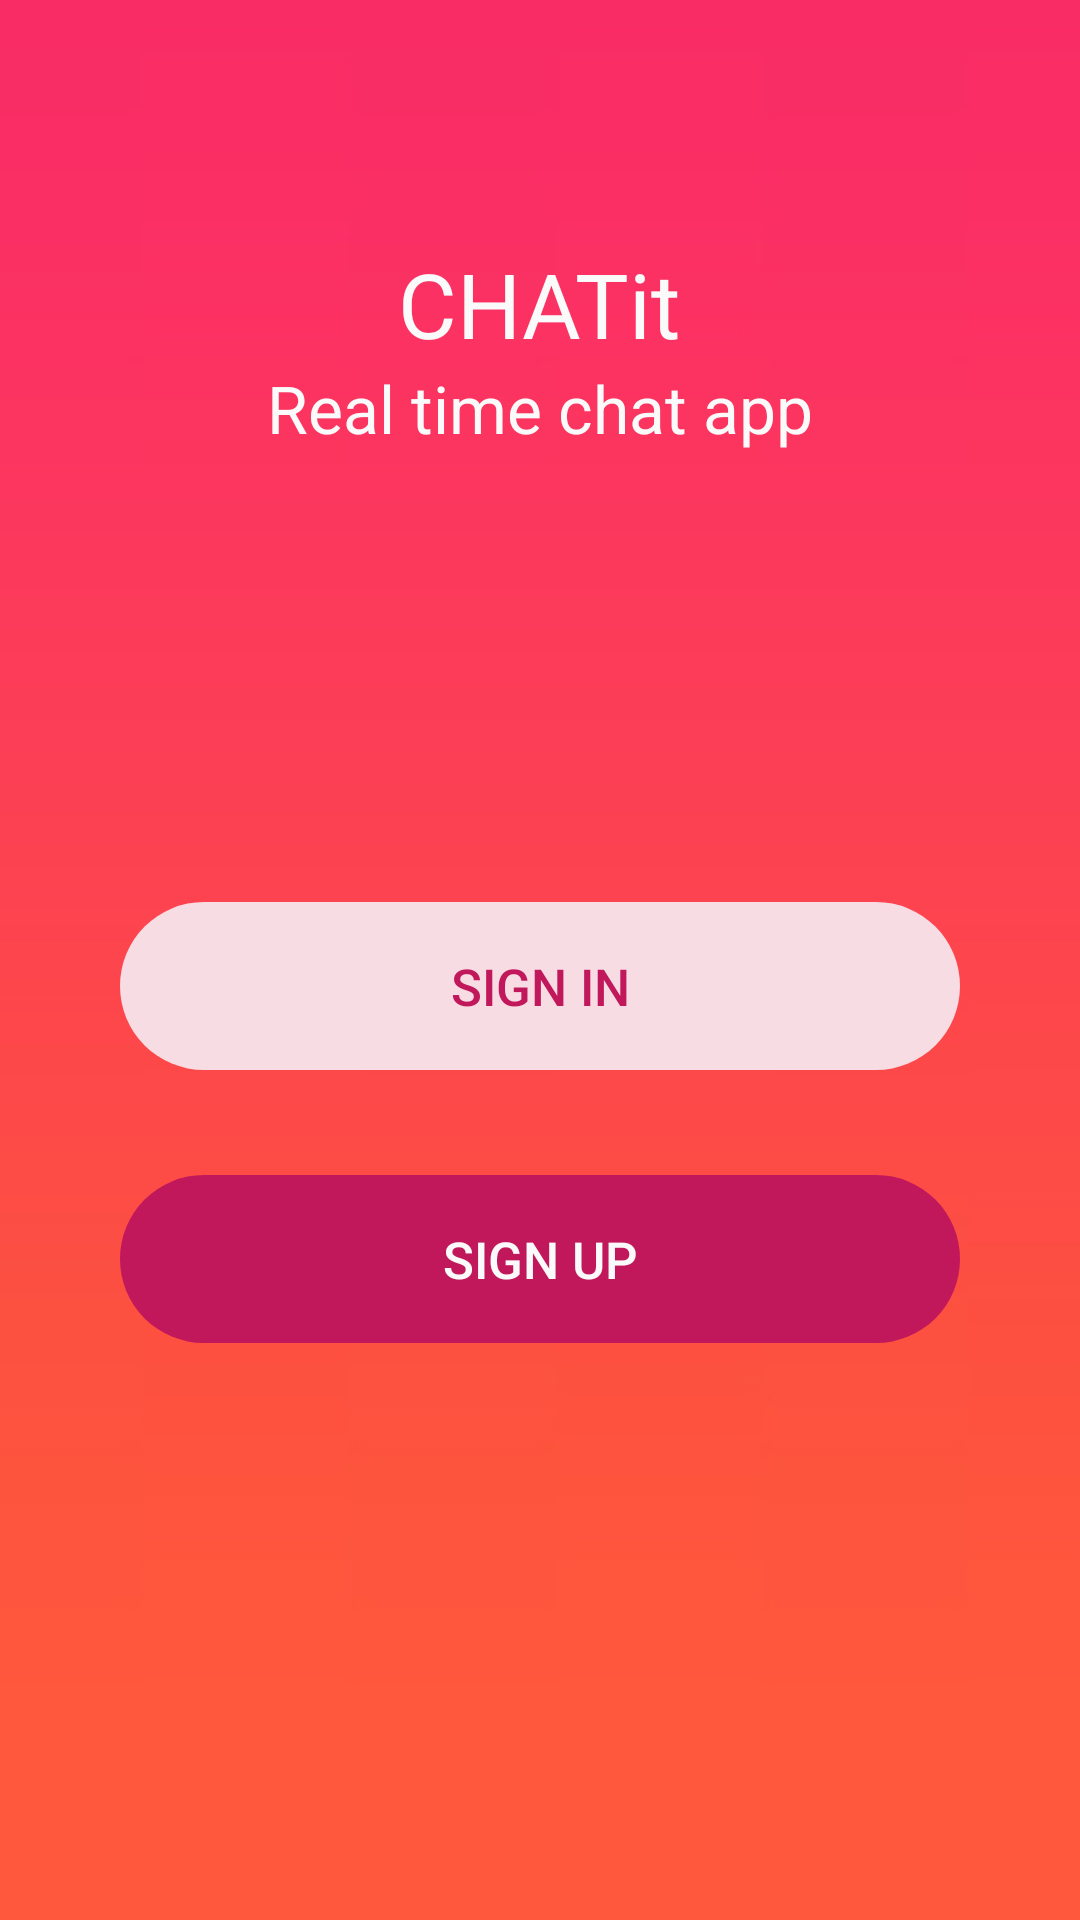

The Android layout XML behind this screen, and the referenced resources:
<!-- AndroidManifest.xml: application theme AppTheme -->
<!-- res/layout/activity_main.xml -->
<?xml version="1.0" encoding="utf-8"?>

<RelativeLayout xmlns:android="http://schemas.android.com/apk/res/android"
    xmlns:tools="http://schemas.android.com/tools"
    android:id="@+id/activity_main"
    android:layout_width="match_parent"
    android:layout_height="match_parent"
    android:background="@drawable/wallpaper"
    android:paddingBottom="@dimen/activity_horizontal_margin"
    android:paddingLeft="@dimen/activity_vertical_margin"
    android:paddingRight="@dimen/activity_vertical_margin"
    android:paddingTop="@dimen/activity_horizontal_margin"
    tools:context="com.example.geekymad.blog.MainActivity">

    <TextView
        android:id="@+id/app_name"
        android:layout_width="wrap_content"
        android:layout_height="wrap_content"
        android:layout_alignParentTop="true"
        android:layout_centerHorizontal="true"
        android:layout_marginTop="65dp"
        android:text="CHATit"
        android:textColor="@color/textColor"
        android:textSize="30sp" />

    <TextView
        android:id="@+id/caption_text"
        android:layout_width="wrap_content"
        android:layout_height="wrap_content"
        android:layout_below="@+id/app_name"
        android:layout_centerHorizontal="true"
        android:text="Real time chat app"
        android:textColor="@color/textColor"
        android:textSize="22sp" />

    <Button
        android:id="@+id/sign_in_button"
        style="?attr/borderlessButtonStyle"
        android:layout_width="match_parent"
        android:layout_height="56dp"
        android:layout_alignParentStart="true"
        android:layout_below="@+id/caption_text"
        android:layout_marginTop="150dp"
        android:background="@drawable/ripple"
        android:text="sign in"
        android:textColor="#c0185b"
        android:textSize="17sp" />

    <Button
        android:id="@+id/get_started_button"
        style="?attr/borderlessButtonStyle"
        android:layout_width="match_parent"
        android:layout_height="56dp"
        android:layout_alignParentStart="true"
        android:layout_below="@+id/sign_in_button"
        android:layout_marginTop="35dp"
        android:background="@drawable/ripple_register"
        android:text="sign up"
        android:textColor="@color/textColor"
        android:textSize="17sp" />

</RelativeLayout>
<!-- resources referenced by this layout -->
<resources>
  <color name="textColor">#fafafa</color>
  <dimen name="activity_horizontal_margin">16dp</dimen>
  <dimen name="activity_vertical_margin">40dp</dimen>
  <!-- drawable ripple (drawable) -->
  <?xml version="1.0" encoding="utf-8"?>
  
  
  <ripple xmlns:android="http://schemas.android.com/apk/res/android"
  android:color="#ec407a">
  <item>
      <shape android:shape="rectangle">
          <corners
              android:bottomLeftRadius="30dp"
              android:bottomRightRadius="30dp"
              android:topLeftRadius="30dp"
              android:topRightRadius="30dp"/>
          <solid android:color="#f8dce3"/>
      </shape>
  </item>
  </ripple>
  <!-- drawable ripple_register (drawable) -->
  <?xml version="1.0" encoding="utf-8"?>
  
  <ripple xmlns:android="http://schemas.android.com/apk/res/android"
      android:color="#f8dce3">
      <item>
          <shape android:shape="rectangle">
              <corners
                  android:bottomLeftRadius="30dp"
                  android:bottomRightRadius="30dp"
                  android:topLeftRadius="30dp"
                  android:topRightRadius="30dp"/>
              <solid android:color="#c1185b"/>
          </shape>
      </item>
  </ripple>
  <!-- drawable wallpaper: png bitmap (drawable-hdpi, 6130 bytes) -->
  <style name="AppTheme" parent="Theme.AppCompat.Light.NoActionBar">
          
          <item name="colorPrimary">@color/colorPrimary</item>
          <item name="colorPrimaryDark">@color/colorPrimaryDark</item>
          <item name="colorAccent">@color/colorAccent</item>
      </style>
  <color name="colorPrimary">#d81b60</color>
  <color name="colorPrimaryDark">#C2185B</color>
  <color name="colorAccent">#FF4081</color>
</resources>
